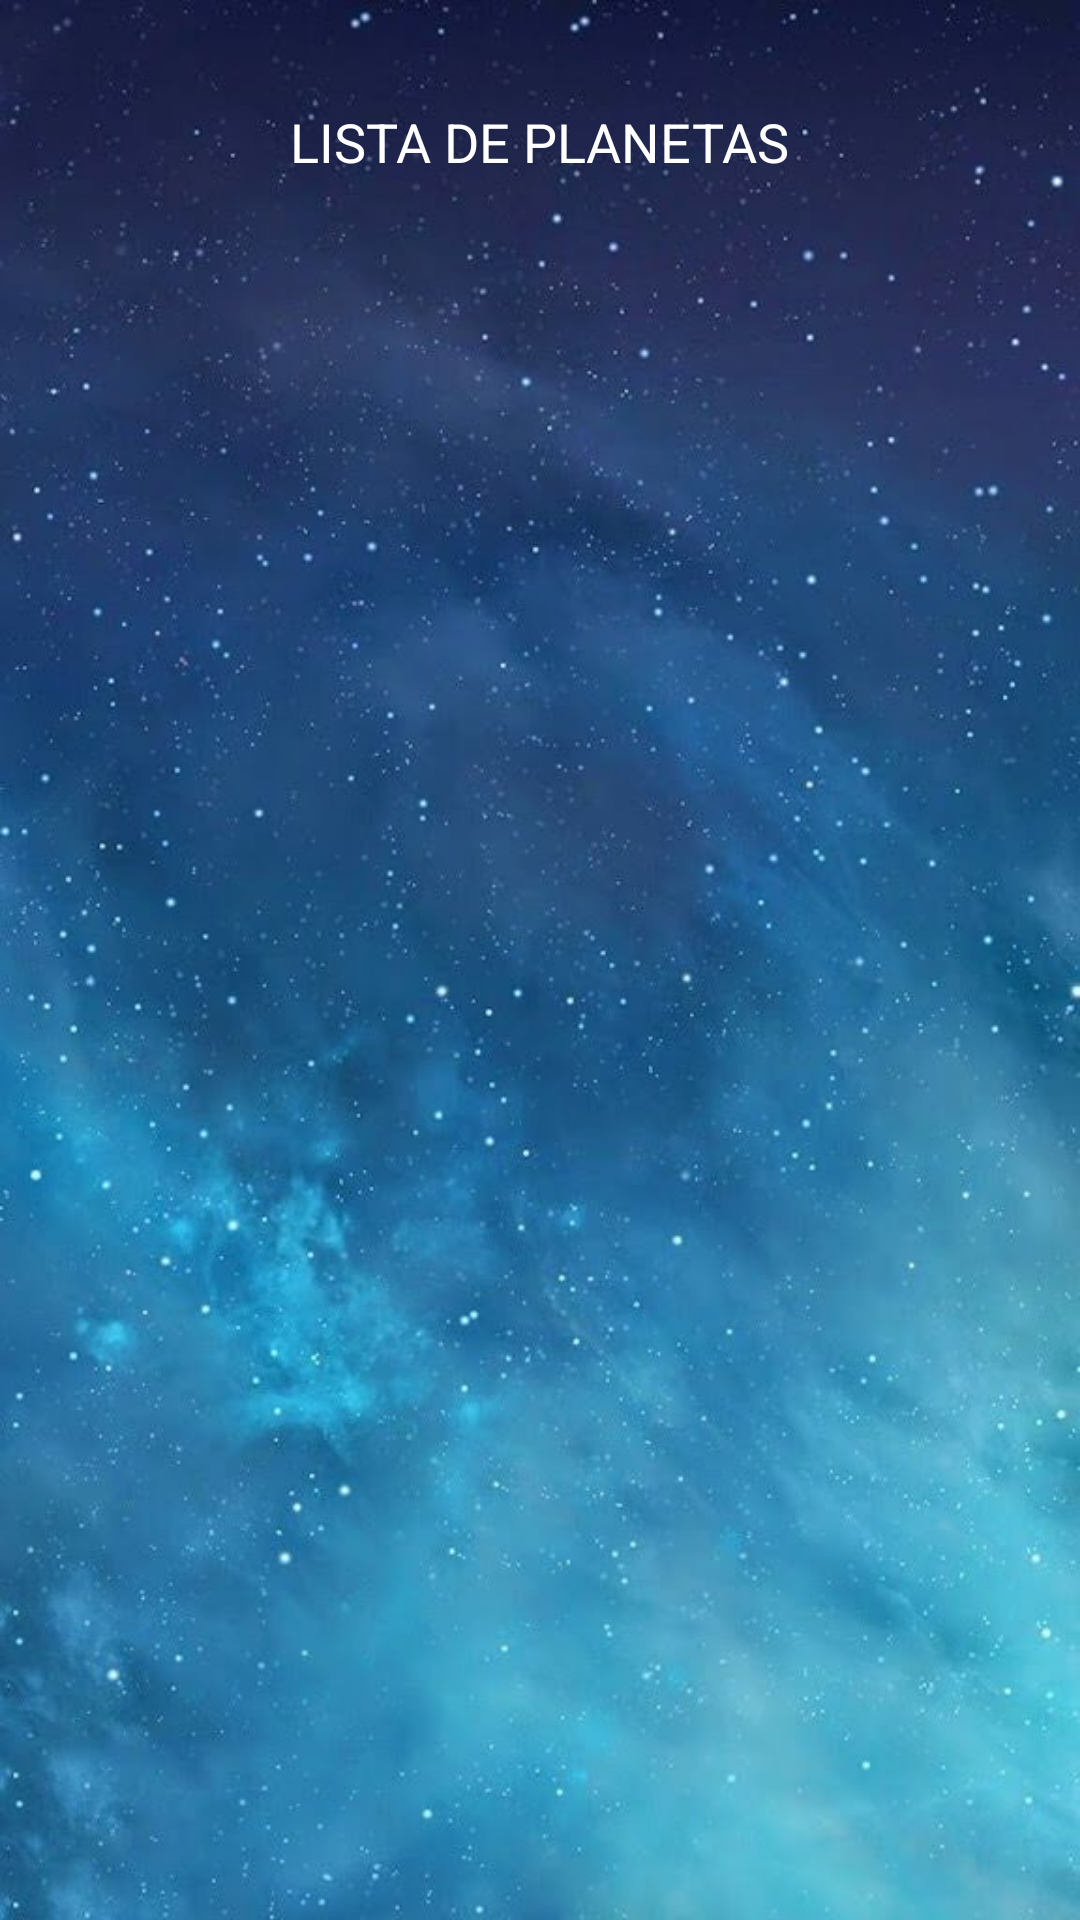

Reconstruct the res/layout file that produces this screen, plus the resources it refers to.
<!-- AndroidManifest.xml: application theme Tema -->
<!-- res/layout/listadeplanetas.xml -->
<?xml version="1.0" encoding="utf-8"?>
<RelativeLayout xmlns:android="http://schemas.android.com/apk/res/android"
    android:layout_width="match_parent"
    android:layout_height="match_parent">

    <TextView
        android:id="@+id/total"
        android:layout_width="wrap_content"
        android:layout_height="wrap_content"
        android:text="@string/Menu"
        android:textSize="18sp"
        android:layout_margin="35dp"
        android:layout_centerHorizontal="true"/>

    <ListView
        android:id="@+id/listView"
        android:layout_below="@id/total"
        android:layout_width="match_parent"
        android:layout_height="wrap_content"
        android:padding="16dp" />

</RelativeLayout>
<!-- resources referenced by this layout -->
<resources>
  <string name="Menu">LISTA DE PLANETAS</string>
  <style name="Tema" parent="Theme.AppCompat.Light.DarkActionBar">
          <item name="android:windowBackground">@drawable/fondo_pantalla</item>
          <item name="android:scaleType">fitXY</item>
          <item name="android:layout_width">wrap_content</item>
          <item name="android:layout_height">wrap_content</item>
          <item name="colorPrimary">@color/colorPrimary</item>
          <item name="colorPrimaryDark">#9C27B0</item>
          <item name="android:buttonStyle">@style/ButtonStyle</item>
          <item name="android:textColor">@android:color/white</item>
      </style>
  <!-- drawable fondo_pantalla (drawable) -->
  <?xml version="1.0" encoding="utf-8"?>
  <bitmap xmlns:android="http://schemas.android.com/apk/res/android"
      android:src="@drawable/fondoespacial" />
  <color name="colorPrimary">#2196F3</color>
  <style name="ButtonStyle" parent="Widget.AppCompat.Button">
          <item name="android:background">#5426A6</item>
      </style>
  <!-- drawable fondoespacial: jpeg bitmap (drawable, 62441 bytes) -->
</resources>
